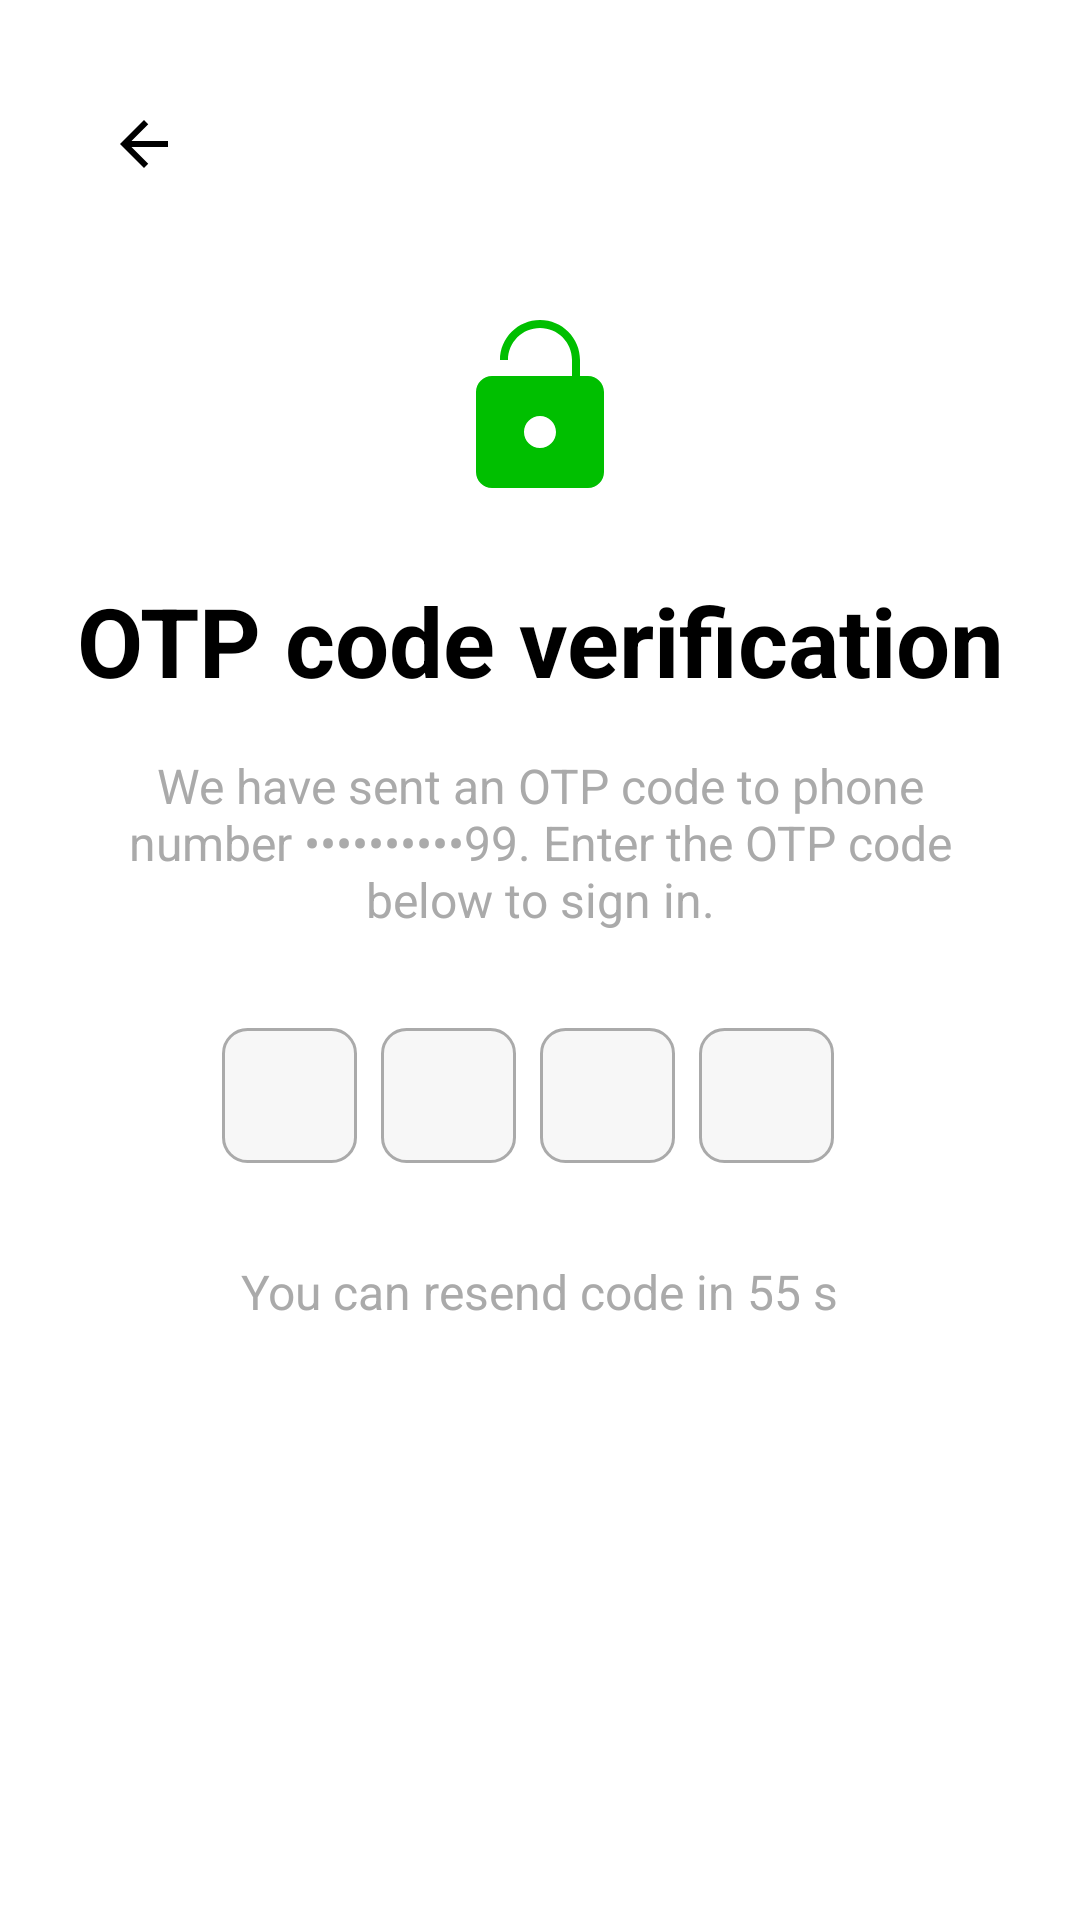

The Android layout XML behind this screen, and the referenced resources:
<!-- AndroidManifest.xml: application theme Theme.Chargeeasy -->
<!-- res/layout/activity_otp_verification.xml -->
<?xml version="1.0" encoding="utf-8"?>
<androidx.constraintlayout.widget.ConstraintLayout xmlns:android="http://schemas.android.com/apk/res/android"
    xmlns:app="http://schemas.android.com/apk/res-auto"
    xmlns:tools="http://schemas.android.com/tools"
    android:layout_width="match_parent"
    android:layout_height="match_parent"
    android:background="@android:color/white"
    android:padding="24dp"
    tools:context="com.example.chargeeasy.OtpVerificationActivity">

    <ImageButton
        android:id="@+id/btn_back"
        android:layout_width="48dp"
        android:layout_height="48dp"
        android:background="?attr/selectableItemBackgroundBorderless"
        android:contentDescription="Back"
        android:src="@drawable/ic_arrow_back"
        app:layout_constraintStart_toStartOf="parent"
        app:layout_constraintTop_toTopOf="parent" />

    <TextView
        android:id="@+id/tv_title_otp"
        android:layout_width="match_parent"
        android:layout_height="wrap_content"
        android:layout_marginTop="32dp"
        android:drawableTop="@drawable/ic_lock"
        android:drawablePadding="24dp"
        android:text="OTP code verification"
        android:textAlignment="center"
        android:textColor="@android:color/black"
        android:textSize="32sp"
        android:textStyle="bold"
        app:layout_constraintTop_toBottomOf="@+id/btn_back" />

    <TextView
        android:id="@+id/tv_phone_number_display"
        android:layout_width="match_parent"
        android:layout_height="wrap_content"
        android:layout_marginTop="16dp"
        android:text="We have sent an OTP code to phone number ••••••••••99. Enter the OTP code below to sign in."
        android:textAlignment="center"
        android:textColor="@android:color/darker_gray"
        android:textSize="16sp"
        app:layout_constraintTop_toBottomOf="@+id/tv_title_otp" />

    <LinearLayout
        android:id="@+id/ll_otp_inputs"
        android:layout_width="match_parent"
        android:layout_height="wrap_content"
        android:layout_marginTop="32dp"
        android:gravity="center"
        android:orientation="horizontal"
        app:layout_constraintTop_toBottomOf="@+id/tv_phone_number_display">

        <EditText
            android:id="@+id/et_otp1"
            style="@style/OtpInputStyle"
            android:textAlignment="center"
            android:background="@drawable/otp_box_style"
            android:imeOptions="actionNext"
            tools:text="1" />
        <EditText
            android:id="@+id/et_otp2"
            style="@style/OtpInputStyle"
            android:textAlignment="center"
            android:background="@drawable/otp_box_style"
            android:imeOptions="actionNext"
            tools:text="2" />
        <EditText
            android:id="@+id/et_otp3"
            style="@style/OtpInputStyle"
            android:textAlignment="center"
            android:background="@drawable/otp_box_style"
            android:imeOptions="actionNext"
            tools:text="3" />
        <EditText
            android:id="@+id/et_otp4"
            style="@style/OtpInputStyle"
            android:textAlignment="center"
            android:background="@drawable/otp_box_style"
            android:imeOptions="actionDone"
            tools:text="4" />
    </LinearLayout>

    <TextView
        android:id="@+id/tv_resend_timer"
        android:layout_width="wrap_content"
        android:layout_height="wrap_content"
        android:layout_marginTop="32dp"
        android:text="You can resend code in 55 s"
        android:textColor="@android:color/darker_gray"
        android:textSize="16sp"
        app:layout_constraintEnd_toEndOf="parent"
        app:layout_constraintStart_toStartOf="parent"
        app:layout_constraintTop_toBottomOf="@+id/ll_otp_inputs"
        tools:visibility="visible"/>

    <TextView
        android:id="@+id/tv_resend_link"
        android:layout_width="wrap_content"
        android:layout_height="wrap_content"
        android:layout_marginTop="32dp"
        android:onClick="onResendCodeClick"
        android:text="Resend Code"
        android:textColor="@color/green_primary"
        android:textSize="16sp"
        android:textStyle="bold"
        android:visibility="gone"
        app:layout_constraintEnd_toEndOf="parent"
        app:layout_constraintStart_toStartOf="parent"
        app:layout_constraintTop_toBottomOf="@+id/ll_otp_inputs" />


</androidx.constraintlayout.widget.ConstraintLayout>
<!-- resources referenced by this layout -->
<resources>
  <color name="green_primary">#00BF00</color>
  <!-- drawable ic_arrow_back (drawable) -->
  <?xml version="1.0" encoding="utf-8"?>
  <vector xmlns:android="http://schemas.android.com/apk/res/android"
      android:width="24dp"
      android:height="24dp"
      android:viewportWidth="24"
      android:viewportHeight="24"
      android:tint="@android:color/black">
      <path
          android:fillColor="@android:color/white"
          android:pathData="M20,11H7.83l5.59,-5.59L12,4l-8,8 8,8 1.41,-1.41L7.83,13H20z"/>
  </vector>
  <!-- drawable ic_lock (drawable) -->
  <?xml version="1.0" encoding="utf-8"?>
  <vector xmlns:android="http://schemas.android.com/apk/res/android"
      android:width="64dp"
      android:height="64dp"
      android:viewportWidth="24"
      android:viewportHeight="24"
      android:tint="@color/green_primary">
      <path
          android:fillColor="@android:color/white"
          android:pathData="M18,8h-1V6c0,-2.76 -2.24,-5 -5,-5S7,3.24 7,6h1c0,-2.21 1.79,-4 4,-4s4,1.79 4,4v2H6c-1.1,0 -2,0.9 -2,2v10c0,1.1 0.9,2 2,2h12c1.1,0 2,-0.9 2,-2V10c0,-1.1 -0.9,-2 -2,-2zM12,17c-1.1,0 -2,-0.9 -2,-2s0.9,-2 2,-2 2,0.9 2,2 -0.9,2 -2,2z"/>
  </vector>
  <!-- drawable otp_box_style (drawable) -->
  <?xml version="1.0" encoding="utf-8"?>
  <selector xmlns:android="http://schemas.android.com/apk/res/android">
      <item android:state_focused="true">
          <shape android:shape="rectangle">
              <corners android:radius="8dp" />
              <stroke android:width="2dp" android:color="@color/green_primary" />
              <solid android:color="@android:color/white" />
          </shape>
      </item>
      <item>
          <shape android:shape="rectangle">
              <corners android:radius="8dp" />
              <stroke android:width="1dp" android:color="@android:color/darker_gray" />
              <solid android:color="#F7F7F7" />
          </shape>
      </item>
  </selector>
  <style name="OtpInputStyle">
          <item name="android:layout_width">45dp</item>
          <item name="android:layout_height">45dp</item>
          <item name="android:layout_marginEnd">8dp</item>
          <item name="android:inputType">number</item>
          <item name="android:maxLength">1</item>
          <item name="android:textSize">20sp</item>
          <item name="android:textStyle">bold</item>
          <item name="android:textColor">@android:color/black</item>
          <item name="android:cursorVisible">false</item>
          <item name="android:focusable">true</item>
          <item name="android:focusableInTouchMode">true</item>
      </style>
  <style name="Theme.Chargeeasy" parent="Base.Theme.Chargeeasy" />
  <style name="Base.Theme.Chargeeasy" parent="Theme.Material3.DayNight.NoActionBar">
          
          
      </style>
</resources>
